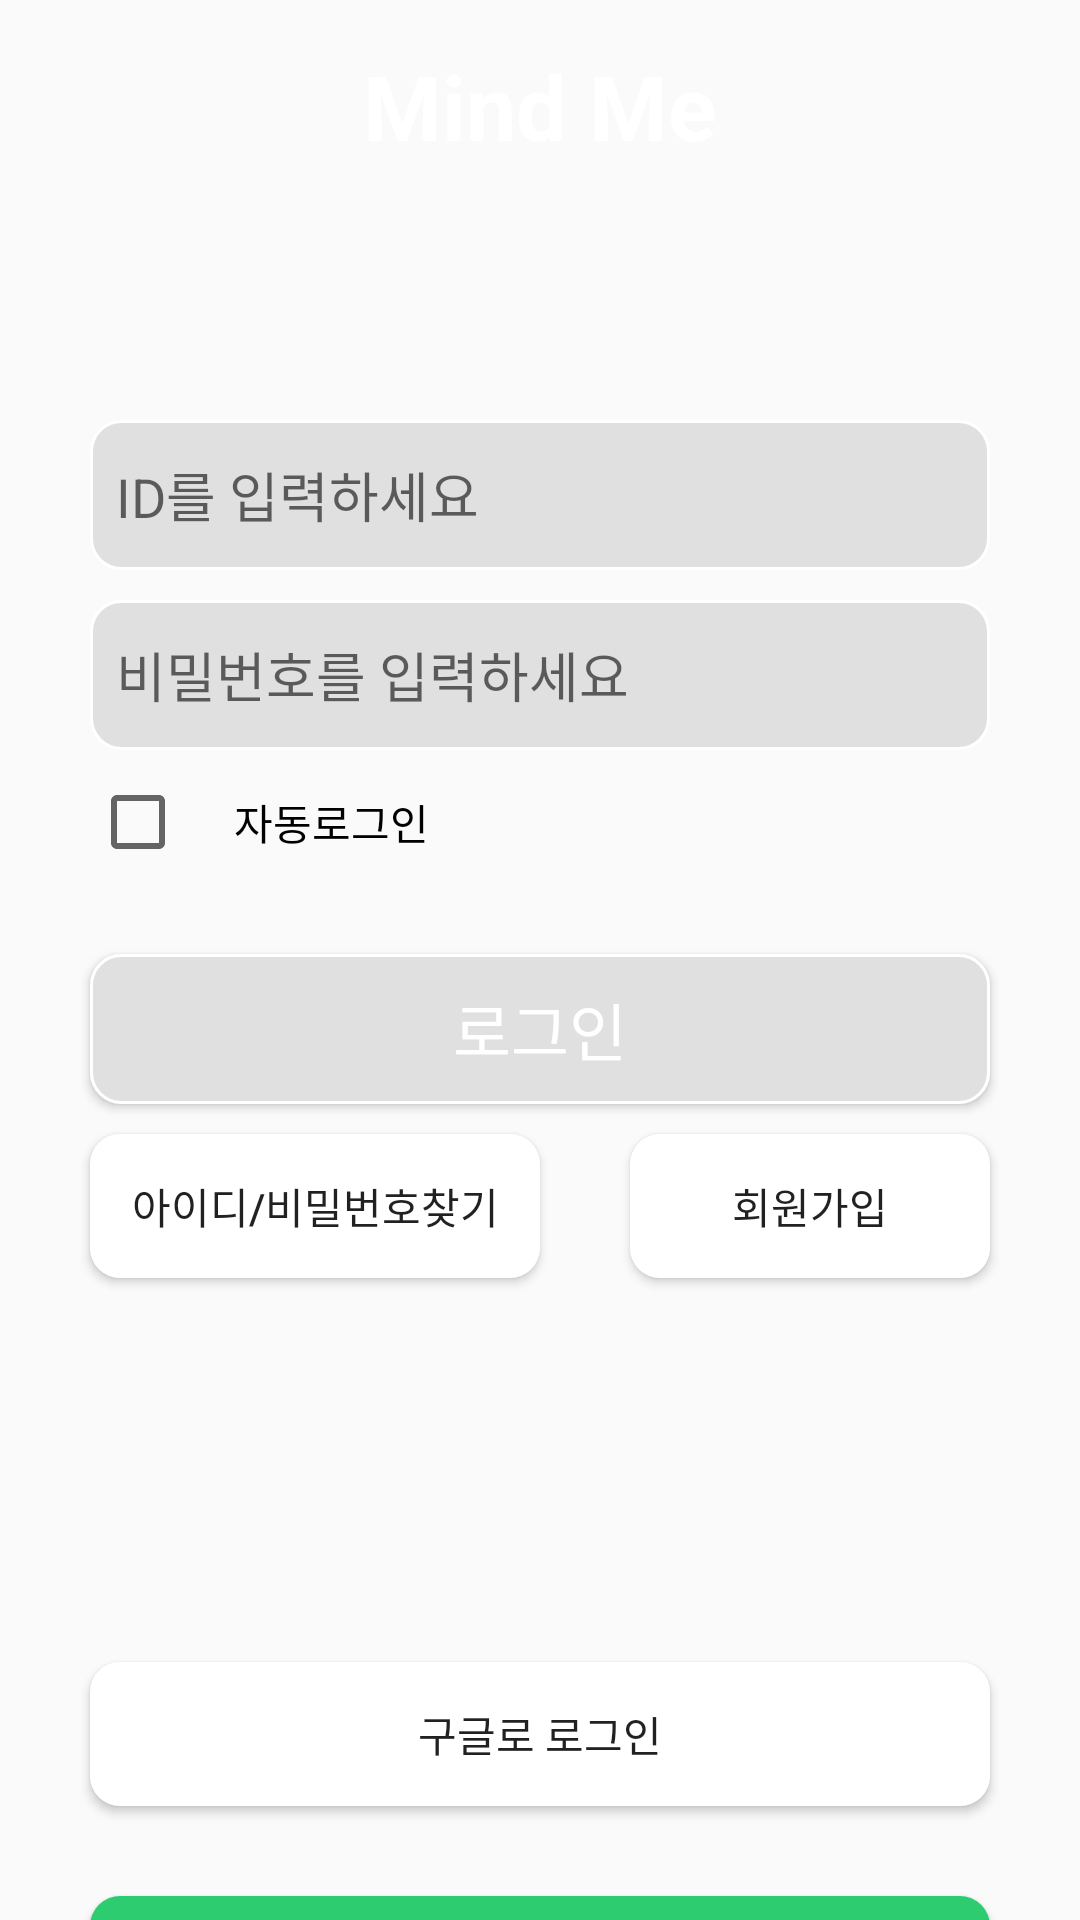

Here is an Android app screen rendered from its layout file. Give the layout XML and the strings, colors and styles it references.
<!-- AndroidManifest.xml: application theme Theme.FragmentPractice3 -->
<!-- res/layout/activity_login.xml -->
<?xml version="1.0" encoding="utf-8"?>
<androidx.constraintlayout.widget.ConstraintLayout xmlns:android="http://schemas.android.com/apk/res/android"
    xmlns:app="http://schemas.android.com/apk/res-auto"
    xmlns:tools="http://schemas.android.com/tools"
    android:layout_width="match_parent"
    android:layout_height="match_parent"
    tools:context=".LoginActivity">

    <androidx.constraintlayout.widget.ConstraintLayout
        android:id="@+id/myActionBar"
        android:layout_width="match_parent"
        android:layout_height="70dp"
        android:background="@color/actionbarColor"
        android:orientation="vertical"
        app:layout_constraintEnd_toEndOf="parent"
        app:layout_constraintStart_toStartOf="parent"
        app:layout_constraintTop_toTopOf="parent">

        <TextView
            android:id="@+id/mainText2"
            android:layout_width="wrap_content"
            android:layout_height="wrap_content"
            android:text="Mind Me"
            android:textColor="@color/white"
            android:textSize="30sp"
            android:textStyle="bold"
            app:layout_constraintBottom_toBottomOf="@id/myActionBar"
            app:layout_constraintEnd_toEndOf="@id/myActionBar"
            app:layout_constraintStart_toStartOf="@id/myActionBar"
            app:layout_constraintTop_toTopOf="@id/myActionBar" />

    </androidx.constraintlayout.widget.ConstraintLayout>


    <EditText
        android:id="@+id/loginPageIdEditText"
        style="@style/loginPageEdit"
        android:background="@drawable/edittext_round_box"
        android:hint="  ID를 입력하세요"
        android:inputType="textEmailAddress"
        android:layout_marginTop="70dp"
        app:layout_constraintTop_toBottomOf="@id/myActionBar"
        app:layout_constraintStart_toStartOf="parent"
        app:layout_constraintEnd_toEndOf="parent"/>

    <EditText
        android:id="@+id/loginPagePasswordEditText"
        android:layout_width="300dp"
        android:layout_height="50dp"
        android:layout_marginTop="10dp"
        android:background="@drawable/edittext_round_box"
        android:hint="  비밀번호를 입력하세요"
        android:inputType="textPassword"
        app:layout_constraintTop_toBottomOf="@+id/loginPageIdEditText"
        app:layout_constraintStart_toStartOf="@+id/loginPageIdEditText"
        app:layout_constraintEnd_toEndOf="@+id/loginPageIdEditText"/>

    <CheckBox
        android:id="@+id/checkBox"
        android:layout_width="48dp"
        android:layout_height="48dp"
        app:layout_constraintStart_toStartOf="@id/loginPagePasswordEditText"
        app:layout_constraintTop_toBottomOf="@id/loginPagePasswordEditText" />

    <TextView
        android:id="@+id/autoLogin"
        android:layout_width="wrap_content"
        android:layout_height="wrap_content"
        android:text="자동로그인"
        android:textColor="@color/black"
        app:layout_constraintBottom_toBottomOf="@id/checkBox"
        app:layout_constraintStart_toEndOf="@id/checkBox"
        app:layout_constraintTop_toTopOf="@id/checkBox" />

    <Button
        android:id="@+id/loginPageLoginButton"
        android:layout_width="300dp"
        android:layout_height="50dp"
        android:layout_marginTop="20dp"
        android:background="@drawable/edittext_round_box"
        android:text="로그인"
        android:textColor="@color/white"
        android:textSize="21sp"
        app:layout_constraintStart_toStartOf="@id/checkBox"
        app:layout_constraintTop_toBottomOf="@id/checkBox" />

    <Button
        android:id="@+id/searchIdPassword"
        android:layout_width="150dp"
        android:layout_height="wrap_content"
        android:layout_marginTop="10dp"
        android:background="@drawable/google_button_style"
        android:text="아이디/비밀번호찾기"
        app:layout_constraintStart_toStartOf="@id/loginPageLoginButton"
        app:layout_constraintTop_toBottomOf="@id/loginPageLoginButton" />

    <Button
        android:id="@+id/sinUp"
        android:layout_width="120dp"
        android:layout_height="wrap_content"
        android:background="@drawable/google_button_style"
        android:text="회원가입"
        app:layout_constraintEnd_toEndOf="@id/loginPageLoginButton"
        app:layout_constraintTop_toTopOf="@id/searchIdPassword" />


    <Button
        android:id="@+id/loginPageKakaoButton"
        android:layout_width="300dp"
        android:layout_height="wrap_content"
        android:layout_marginTop="50dp"
        android:background="@drawable/kakao_login_medium_wide"
        app:layout_constraintEnd_toEndOf="@id/loginPageLoginButton"
        app:layout_constraintStart_toStartOf="@id/loginPageLoginButton"
        app:layout_constraintTop_toBottomOf="@id/sinUp" />

    <Button
        android:id="@+id/loginPageGoogleButton"
        android:layout_width="300dp"
        android:layout_height="wrap_content"
        android:layout_marginTop="30dp"
        android:background="@drawable/google_button_style"
        android:text="구글로 로그인"
        app:layout_constraintEnd_toEndOf="@id/loginPageLoginButton"
        app:layout_constraintStart_toStartOf="@id/loginPageLoginButton"
        app:layout_constraintTop_toBottomOf="@id/loginPageKakaoButton" />

    <Button
        android:layout_width="300dp"
        android:layout_height="wrap_content"
        android:layout_marginTop="30dp"
        android:background="@drawable/singin_button_style"
        android:text="네이버로 로그인"
        app:layout_constraintEnd_toEndOf="@id/loginPageLoginButton"
        app:layout_constraintStart_toStartOf="@id/loginPageLoginButton"
        app:layout_constraintTop_toBottomOf="@id/loginPageGoogleButton" />


</androidx.constraintlayout.widget.ConstraintLayout>
<!-- resources referenced by this layout -->
<resources>
  <color name="black">#FF000000</color>
  <color name="white">#FFFFFFFF</color>
  <!-- drawable edittext_round_box (drawable-v24) -->
  <?xml version="1.0" encoding="utf-8"?>
  <selector xmlns:android="http://schemas.android.com/apk/res/android">
      <item android:state_focused="false">
          <shape xmlns:android="http://schemas.android.com/apk/res/android" android:shape="rectangle">
              <stroke
                  android:width="0.9dp" android:color="@color/white"/>
              <corners android:radius="10dp"/>
              <solid
                  android:color="#E0E0E0" />
          </shape>
      </item>
  </selector>
  <!-- drawable google_button_style (drawable-v24) -->
  <?xml version="1.0" encoding="utf-8"?>
  <selector xmlns:android="http://schemas.android.com/apk/res/android">
      <item android:state_focused="false">
          <shape xmlns:android="http://schemas.android.com/apk/res/android" android:shape="rectangle">
              <corners android:radius="10dp"/>
              <solid
                  android:color="@color/white" />
          </shape>
      </item>
  
  </selector>
  <!-- drawable singin_button_style (drawable-v24) -->
  <?xml version="1.0" encoding="utf-8"?>
  <selector xmlns:android="http://schemas.android.com/apk/res/android">
      <item android:state_focused="false">
          <shape xmlns:android="http://schemas.android.com/apk/res/android" android:shape="rectangle">
              <corners android:radius="10dp"/>
              <solid
                  android:color="@color/green" />
          </shape>
      </item>
  </selector>
  <style name="loginPageEdit">
          <item name="android:layout_width">300dp</item>
          <item name="android:layout_height">50dp</item>
          <item name="android:layout_marginTop">30dp</item>
      </style>
  <style name="Theme.FragmentPractice3" parent="Theme.AppCompat.Light.NoActionBar">
          
          <item name="colorPrimary">@color/purple_500</item>
          <item name="colorPrimaryVariant">@color/purple_700</item>
          <item name="colorOnPrimary">@color/white</item>
          
          <item name="colorSecondary">@color/teal_200</item>
          <item name="colorSecondaryVariant">@color/teal_700</item>
          <item name="colorOnSecondary">@color/black</item>
          
          <item name="android:statusBarColor">?attr/colorPrimaryVariant</item>
          
      </style>
  <color name="green">#2ECC71</color>
  <color name="purple_500">#FF6200EE</color>
  <color name="purple_700">#FF3700B3</color>
  <color name="teal_200">#FF03DAC5</color>
  <color name="teal_700">#FF018786</color>
</resources>
